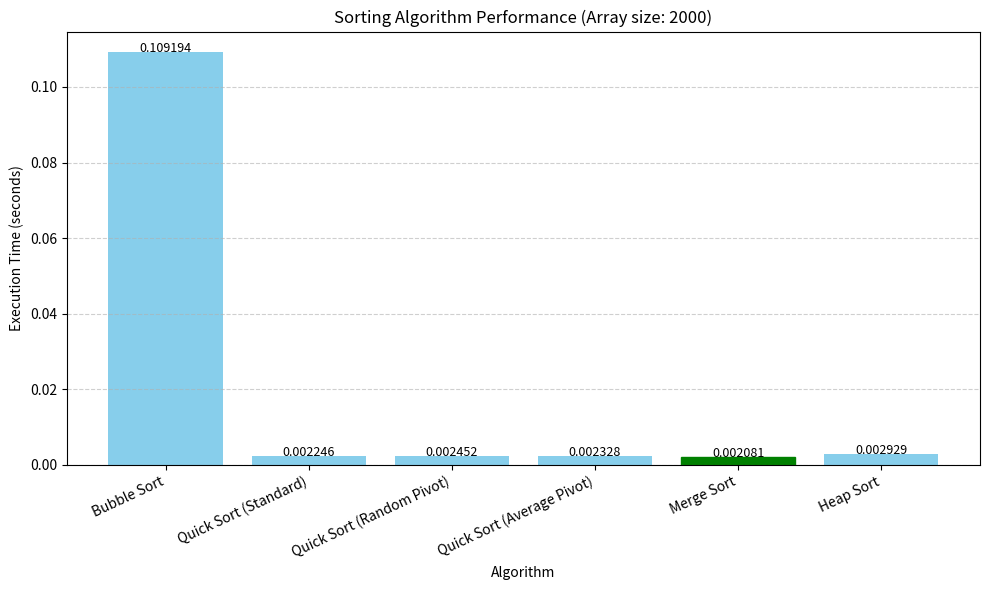

This figure's Python source:
import random
import time
import matplotlib.pyplot as plt

# -----------------------------
# Sorting Algorithms
# -----------------------------

def bubble_sort(arr):
    a = arr.copy()
    n = len(a)
    for i in range(n - 1):
        for j in range(0, n - i - 1):
            if a[j] > a[j + 1]:
                a[j], a[j + 1] = a[j + 1], a[j]
    return a


def quick_sort_standard(arr):
    if len(arr) <= 1:
        return arr
    pivot = arr[len(arr) // 2]
    left = [x for x in arr if x < pivot]
    middle = [x for x in arr if x == pivot]
    right = [x for x in arr if x > pivot]
    return quick_sort_standard(left) + middle + quick_sort_standard(right)


def quick_sort_random(arr):
    if len(arr) <= 1:
        return arr
    pivot = random.choice(arr)
    left = [x for x in arr if x < pivot]
    middle = [x for x in arr if x == pivot]
    right = [x for x in arr if x > pivot]
    return quick_sort_random(left) + middle + quick_sort_random(right)


def quick_sort_average(arr):
    if len(arr) <= 1:
        return arr
    low = arr[0]
    high = arr[-1]
    mid = arr[len(arr) // 2]
    pivot = (low + mid + high) // 3
    left = [x for x in arr if x < pivot]
    middle = [x for x in arr if x == pivot]
    right = [x for x in arr if x > pivot]
    return quick_sort_average(left) + middle + quick_sort_average(right)


def merge_sort(arr):
    if len(arr) > 1:
        mid = len(arr) // 2
        L = merge_sort(arr[:mid])
        R = merge_sort(arr[mid:])
        merged = []
        i = j = 0
        while i < len(L) and j < len(R):
            if L[i] < R[j]:
                merged.append(L[i])
                i += 1
            else:
                merged.append(R[j])
                j += 1
        merged.extend(L[i:])
        merged.extend(R[j:])
        return merged
    else:
        return arr


def heapify(arr, n, i):
    largest = i
    l = 2 * i + 1
    r = 2 * i + 2

    if l < n and arr[l] > arr[largest]:
        largest = l
    if r < n and arr[r] > arr[largest]:
        largest = r
    if largest != i:
        arr[i], arr[largest] = arr[largest], arr[i]
        heapify(arr, n, largest)


def heap_sort(arr):
    a = arr.copy()
    n = len(a)
    for i in range(n // 2 - 1, -1, -1):
        heapify(a, n, i)
    for i in range(n - 1, 0, -1):
        a[i], a[0] = a[0], a[i]
        heapify(a, i, 0)
    return a


# -----------------------------
# Utility and Benchmark
# -----------------------------

def measure_time(func, arr):
    start = time.perf_counter()
    func(arr)
    return time.perf_counter() - start


def main():
    size = 2000
    arr = [random.randint(0, 10000) for _ in range(size)]
    print(f"Array size: {size}\n")

    algorithms = {
        "Bubble Sort": bubble_sort,
        "Quick Sort (Standard)": quick_sort_standard,
        "Quick Sort (Random Pivot)": quick_sort_random,
        "Quick Sort (Average Pivot)": quick_sort_average,
        "Merge Sort": merge_sort,
        "Heap Sort": heap_sort
    }

    results = {}
    for name, func in algorithms.items():
        print(f"Running {name}...")
        elapsed = measure_time(func, arr)
        results[name] = elapsed

    print("\n=== Results ===")
    for name, t in results.items():
        print(f"{name}: {t:.6f} sec")

    # -----------------------------
    # Visualization
    # -----------------------------
    algorithms = list(results.keys())
    times = list(results.values())

    plt.figure(figsize=(10, 6))
    bars = plt.bar(algorithms, times, color='skyblue')

    best_idx = times.index(min(times))
    bars[best_idx].set_color('green')

    plt.title(f"Sorting Algorithm Performance (Array size: {size})")
    plt.xlabel("Algorithm")
    plt.ylabel("Execution Time (seconds)")
    plt.xticks(rotation=25, ha='right')

    for i, time_val in enumerate(times):
        plt.text(i, time_val + 0.00002, f"{time_val:.6f}", ha='center', fontsize=9)

    plt.tight_layout()
    plt.grid(axis='y', linestyle='--', alpha=0.6)
    plt.show()


if __name__ == "__main__":
    main()
